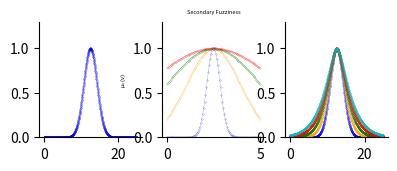

The script that saved this image: (Note: this script raises an exception after producing the figure.)
# -*- coding: utf-8 -*-
import numpy as np
import matplotlib.pyplot as plt
import matplotlib.animation as animation

colors = ['b', 'orange', 'g', 'r', 'c', 'm', 'y', 'k', 'Brown', 'ForestGreen']
# plt.style.use('ggplot')


def expfun(x, mu, sigma):
    return np.exp(-(x - mu) ** 2 / sigma ** 2)


def exp_marginal(x, x_mu, v0, sigma_v0):
    d = np.abs(x - x_mu)
    v_square = 0.5 * v0 ** 2 + sigma_v0 * d + 0.5 * v0 * np.sqrt(v0 ** 2 + 4 * sigma_v0 * d)
    return np.exp(-d ** 2 / v_square)


v_expfun = np.vectorize(expfun)
v_exp_marginal = np.vectorize(exp_marginal)


def basic_explore():
    """
    This explore resembles Example8 in lixin wang's paper. Here  the uncertainty of the
    bandwidth is not zero mean, i.e., it has a center:the estimated bandwidth from data
    So I have a new formula for the marginal fuzzy set.
    :return:
    """
    fig, axs = plt.subplots(1, 3, figsize=(12, 4))
    fig.suptitle("1 several bandwidth",fontsize=20)
    # plot the primary membership function of x. sigma_x represents the bandwidth, we vary
    # this parameter to see the variation of membership functio
    primary_ax = axs[0]
    x = np.r_[0:25:1000j]
    x_mu = 12.5
    sigma_x = np.r_[1:4:4j]
    for i, sigma_x_i in enumerate(sigma_x):
        primary_ax.plot(x, v_expfun(x, x_mu, sigma_x_i), '--', color=colors[i])
    # plot the uncertainty of the estimated bandwidth
    secondary_ax = axs[1]
    v = np.r_[0:5:100j]
    v0 = 2.5  # the estimated bandwidth from data
    sigma_v0 = np.r_[0.1:1:4j]  # standard deviation (or uncertainty) of the bandwidth
    for i, sigma_v0_i in enumerate(sigma_v0):
        secondary_ax.plot(v, v_expfun(v, v0, sigma_v0_i), '.-', color=colors[i])
    # plot the marginal fuzzy set (also called membership function), we vary
    # the hyper-parameter sigma_v0 to see its influence
    marginal_ax = axs[2]
    for i, sigma_v0_i in enumerate(sigma_v0):
        marginal_ax.plot(x, v_exp_marginal(x, x_mu, v0, sigma_v0_i), '--', color=colors[i])
    for ax in axs:
        ax.set_ylim([0, 1.3])
    return None


def specific_case():
    """
    This function is actually the same with the above basic_explore() except that I limit
    the data range for my use. In fact, function basic_explore() is more general.
    Below is the comment adapted from basic_explore():
    This explore resembles Example8 in lixin wang's paper. Here  the uncertainty of the
    bandwidth is not zero mean, i.e., it has a center:the estimated bandwidth from data
    So I have a new formula for the marginal fuzzy set.
    :return:
    """
    fig, axs = plt.subplots(1, 3, figsize=(4.5, 1.5), dpi=300, facecolor='white')
    

    # plot the primary membership function of x. sigma_x represents the bandwidth, we vary
    # this parameter to see the variation of membership functio
    marker_size = 0.3
    line_width=0.1
    label_fontsize=4
    title_fontsize=4
    primary_ax = axs[0]
    x = np.r_[0:25:1000j]
    x_mu = 12.5
    sigma_x = np.r_[1:4:4j]
    # for i, sigma_x_i in enumerate(sigma_x):
    #     primary_ax.plot(x, v_expfun(x, x_mu, sigma_x_i), '.-', color=colors[i])
    primary_ax.plot(x, v_expfun(x, x_mu, 2.5), '.-', color=colors[0], markersize=marker_size,lw=line_width)
    # plot the uncertainty of the estimated bandwidth
    secondary_ax = axs[1]
    v = np.r_[0:5:100j]
    v0 = 2.5  # the estimated bandwidth from data
    sigma_v0 = np.r_[0.5:5:4j]  # standard deviation (or uncertainty) of the bandwidth
    for i, sigma_v0_i in enumerate(sigma_v0):
        secondary_ax.plot(v, v_expfun(v, v0, sigma_v0_i), '.-', color=colors[i], markersize=marker_size,lw=line_width)
    secondary_ax.set_ylabel(r"$\mu_v(v)$",fontsize = label_fontsize)
    secondary_ax.set_title("Secondary Fuzziness",fontsize = title_fontsize)
    # plot the marginal fuzzy set (also called membership function), we vary
    # the hyper-parameter sigma_v0 to see its influence
    marginal_ax = axs[2]
    for i, sigma_v0_i in enumerate(np.r_[[0],0.5:2:4j]):# add sigma_v0_i=0 to indicate the original MF
        marginal_ax.plot(x, v_exp_marginal(x, x_mu, v0, sigma_v0_i), '.-', color=colors[i], markersize=marker_size,lw=line_width)
    for ax in axs:
        ax.set_ylim([0, 1.3])

    for _, axi in np.ndenumerate(axs):
        # Hide the right and top spines
        axi.spines['right'].set_visible(False)
        axi.spines['top'].set_visible(False)
        # Only show ticks on the left and bottom spines
        axi.yaxis.set_ticks_position('left')
        axi.xaxis.set_ticks_position('bottom')
    for _, ax in np.ndenumerate(axs):
        zed = [tick.label.set_fontsize(4) for tick in ax.xaxis.get_major_ticks()]
        zed = [tick.label.set_fontsize(4) for tick in ax.yaxis.get_major_ticks()]
    plt.savefig(r"./img/plot_type2_mf.png", dpi=fig.dpi, bbox_inches="tight")
    return None
# basic_explore()
specific_case()

plt.show()
